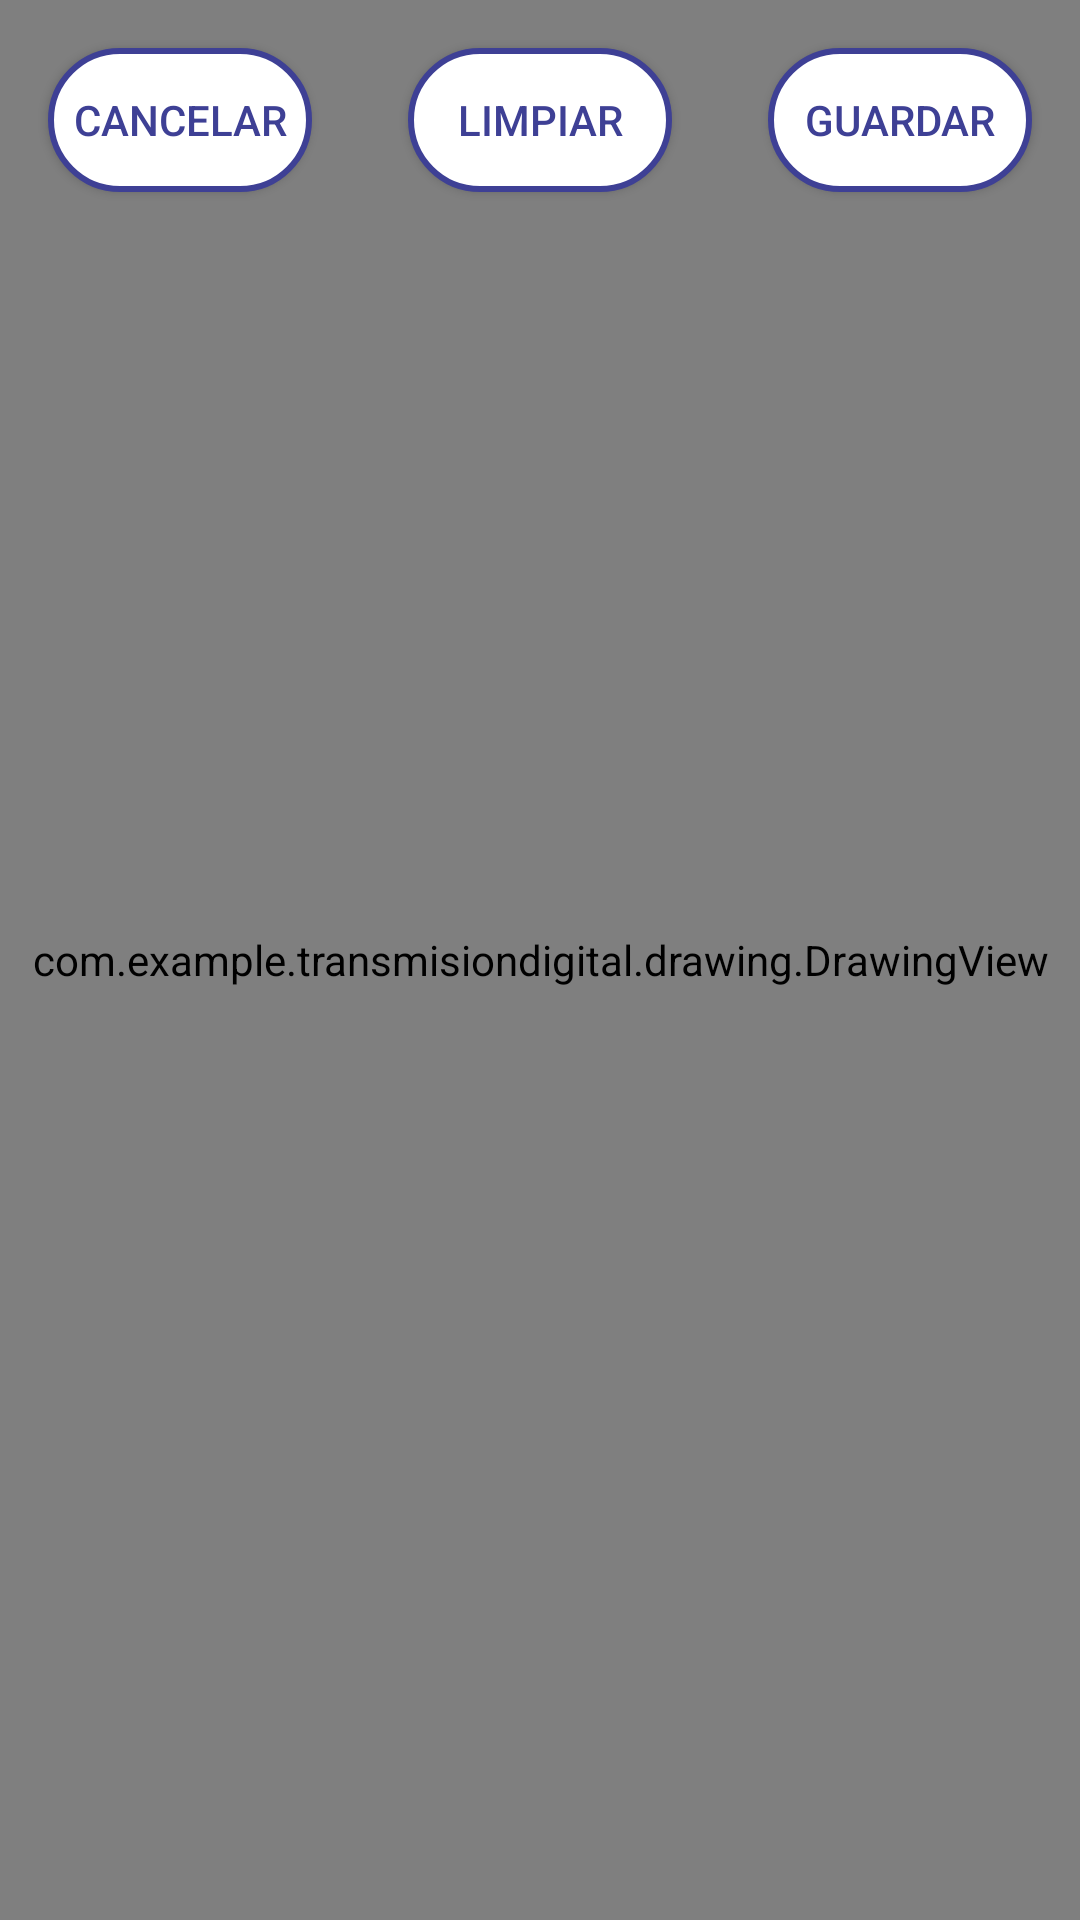

Android layout source for this screen:
<!-- AndroidManifest.xml: activity theme Theme.TransmisionDigital -->
<!-- res/layout/activity_signature.xml -->
<RelativeLayout xmlns:android="http://schemas.android.com/apk/res/android"
    xmlns:tools="http://schemas.android.com/tools"
    android:layout_width="match_parent"
    android:layout_height="match_parent"
    tools:context=".SignatureActivity">

    <com.example.transmisiondigital.drawing.DrawingView
        android:id="@+id/drawingView"
        android:layout_width="match_parent"
        android:layout_height="match_parent" />

    <Button
        android:id="@+id/buttonCancelar"
        android:layout_width="wrap_content"
        android:layout_height="wrap_content"
        android:text="Cancelar"
        android:background="@drawable/button_border"
        android:textColor="@color/baseColor"
        android:layout_alignParentTop="true"
        android:layout_alignParentStart="true"
        android:layout_margin="16dp" />

    <Button
        android:id="@+id/buttonLimpiar"
        android:layout_width="wrap_content"
        android:layout_height="wrap_content"
        android:text="Limpiar"
        android:background="@drawable/button_border"
        android:textColor="@color/baseColor"
        android:layout_alignParentTop="true"
        android:layout_centerHorizontal="true"
        android:layout_margin="16dp" />

    <Button
        android:id="@+id/buttonGuardar"
        android:layout_width="wrap_content"
        android:layout_height="wrap_content"
        android:text="Guardar"
        android:background="@drawable/button_border"
        android:textColor="@color/baseColor"
        android:layout_alignParentTop="true"
        android:layout_alignParentEnd="true"
        android:layout_margin="16dp" />

</RelativeLayout>
<!-- resources referenced by this layout -->
<resources>
  <color name="baseColor">#3E4095</color>
  <!-- drawable button_border (drawable) -->
  <?xml version="1.0" encoding="utf-8"?>
  <shape xmlns:android="http://schemas.android.com/apk/res/android" android:shape="rectangle">
      <solid android:color="@color/white" />
      <stroke android:color="@color/baseColor" android:width="2dp" />
      <corners android:radius="30dp" />
  </shape>
  <style name="Theme.TransmisionDigital" parent="Base.Theme.TransmisionDigital" />
  <color name="white">#FFFFFFFF</color>
  <style name="Base.Theme.TransmisionDigital" parent="Theme.AppCompat.Light.NoActionBar">
          
          
      </style>
</resources>
